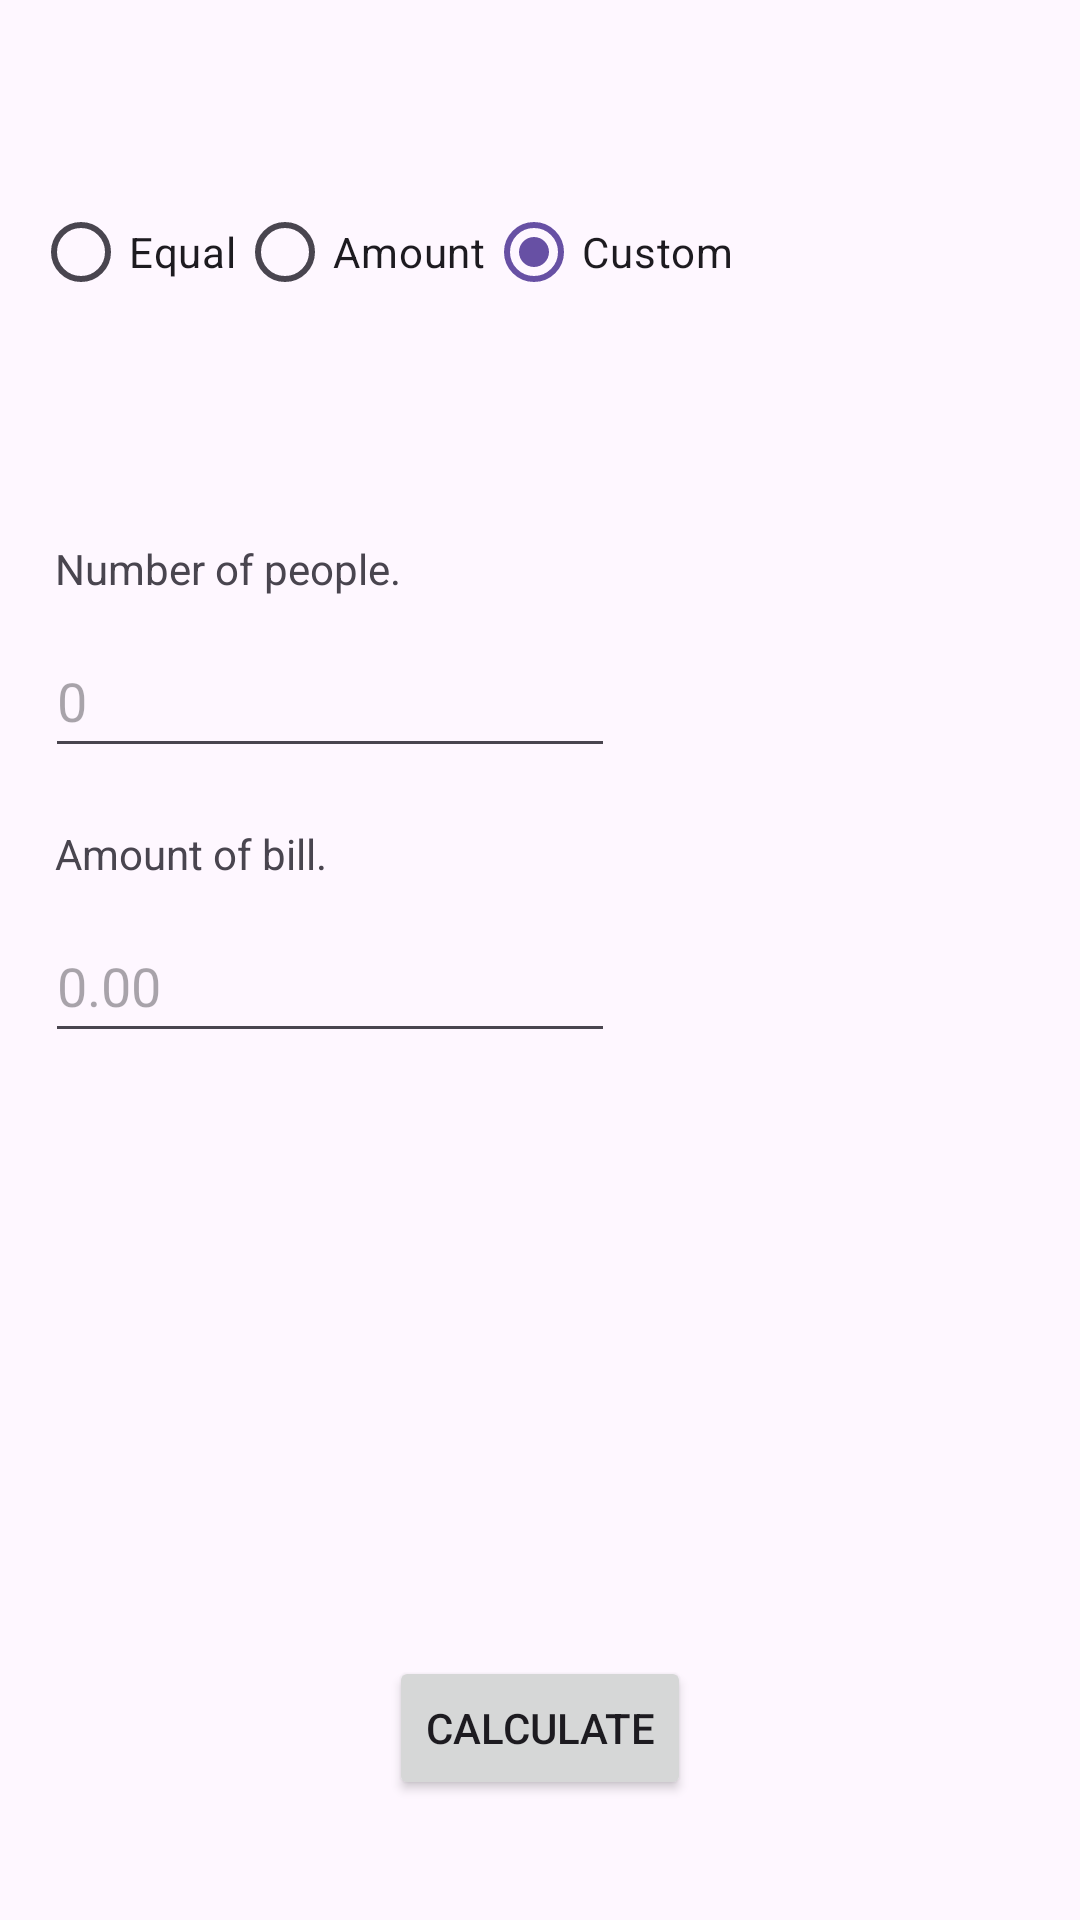

This screen was rendered from an Android layout file. Write that file and the resources it references.
<!-- AndroidManifest.xml: application theme Theme.BillBreakdown -->
<!-- res/layout/activity_main3.xml -->
<?xml version="1.0" encoding="utf-8"?>
<androidx.constraintlayout.widget.ConstraintLayout xmlns:android="http://schemas.android.com/apk/res/android"
    xmlns:app="http://schemas.android.com/apk/res-auto"
    xmlns:tools="http://schemas.android.com/tools"
    android:layout_width="match_parent"
    android:layout_height="match_parent"
    tools:context=".MainActivity3">

    
    <TextView
        android:id="@+id/textView0"
        android:layout_width="190dp"
        android:layout_height="28dp"
        android:layout_marginStart="15dp"
        android:layout_marginTop="180dp"
        android:text=" Number of people."
        app:layout_constraintStart_toStartOf="parent"
        app:layout_constraintTop_toTopOf="parent" />

    
    <EditText
        android:id="@+id/numOfPeople"
        android:layout_width="190dp"
        android:layout_height="48dp"
        android:layout_marginStart="15dp"
        android:layout_marginTop="208dp"
        android:ems="10"
        android:hint="0"
        android:inputType="number"
        app:layout_constraintStart_toStartOf="parent"
        app:layout_constraintTop_toTopOf="parent" />

    
    <TextView
        android:id="@+id/textView1"
        android:layout_width="190dp"
        android:layout_height="28dp"
        android:layout_marginStart="15dp"
        android:layout_marginTop="275dp"
        android:text=" Amount of bill."
        app:layout_constraintStart_toStartOf="parent"
        app:layout_constraintTop_toTopOf="parent" />

    
    <EditText
        android:id="@+id/totalOfBill"
        android:layout_width="190dp"
        android:layout_height="48dp"
        android:layout_marginStart="15dp"
        android:layout_marginTop="303dp"
        android:ems="10"
        android:hint="0.00"
        android:inputType="numberDecimal"
        app:layout_constraintStart_toStartOf="parent"
        app:layout_constraintTop_toTopOf="parent" />



    <TextView
        android:id="@+id/showEqual"
        android:layout_width="254dp"
        android:layout_height="96dp"
        android:layout_marginTop="535dp"
        android:text=""
        android:textAlignment="center"
        app:layout_constraintEnd_toEndOf="parent"
        app:layout_constraintStart_toStartOf="parent"
        app:layout_constraintTop_toTopOf="parent" />

    <TextView
        android:id="@+id/showResult"
        android:layout_width="254dp"
        android:layout_height="96dp"
        android:layout_marginTop="435dp"
        android:text=""
        android:textAlignment="center"
        app:layout_constraintEnd_toEndOf="parent"
        app:layout_constraintStart_toStartOf="parent"
        app:layout_constraintTop_toTopOf="parent" />

    <Button
        android:id="@+id/calculator"
        android:layout_width="wrap_content"
        android:layout_height="wrap_content"
        android:layout_marginBottom="40dp"
        android:text="Calculate"
        app:layout_constraintBottom_toBottomOf="parent"
        app:layout_constraintEnd_toEndOf="parent"
        app:layout_constraintStart_toStartOf="parent" />

    <androidx.constraintlayout.widget.ConstraintLayout
        android:id="@+id/constraintLayout"
        android:layout_width="381dp"
        android:layout_height="87dp"
        android:layout_marginTop="60dp"
        app:layout_constraintEnd_toEndOf="parent"
        app:layout_constraintStart_toStartOf="parent"
        app:layout_constraintTop_toTopOf="parent">

        <RadioGroup
            android:id="@+id/radioGroup"
            android:layout_width="339dp"
            android:layout_height="58dp"
            android:checkedButton="@+id/customBut"
            android:orientation="horizontal"
            app:layout_constraintEnd_toEndOf="parent"
            app:layout_constraintStart_toStartOf="parent"
            app:layout_constraintTop_toTopOf="parent">

            <RadioButton
                android:id="@+id/equalBut"
                android:layout_width="wrap_content"
                android:layout_height="wrap_content"
                android:text="Equal" />

            <RadioButton
                android:id="@+id/amountBut"
                android:layout_width="wrap_content"
                android:layout_height="wrap_content"
                android:text="Amount" />

            <RadioButton
                android:id="@+id/customBut"
                android:layout_width="wrap_content"
                android:layout_height="wrap_content"
                android:text="Custom" />
        </RadioGroup>

    </androidx.constraintlayout.widget.ConstraintLayout>

</androidx.constraintlayout.widget.ConstraintLayout>
<!-- resources referenced by this layout -->
<resources>
  <style name="Theme.BillBreakdown" parent="Base.Theme.BillBreakdown" />
  <style name="Base.Theme.BillBreakdown" parent="Theme.Material3.DayNight.NoActionBar">
          
          
      </style>
</resources>
